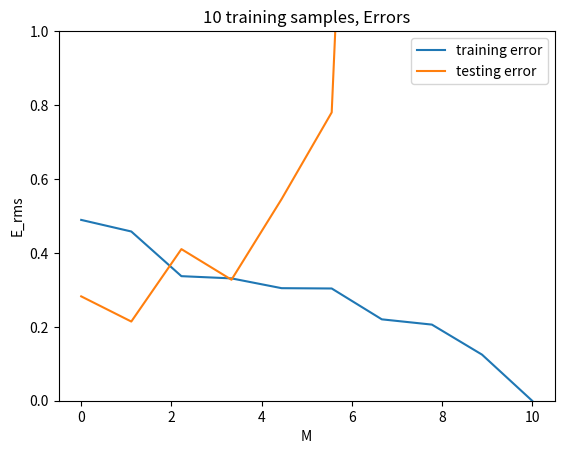

Recreate this plot in Python.
import numpy as np
import matplotlib.pyplot as plt

#To Ensure Results don't change
np.random.seed(seed = 1)
N_train = 10
#Training X with 10 samples
X_train = np.random.uniform(low = 0.0, high = 1.0, size = N_train)
X_train = np.reshape(X_train, (-1, 1))

# Training t
t_train = (np.sin(2 * (np.pi) * X_train)) + (np.random.normal(loc = 0.0, scale = 0.3, size = X_train.shape))

# Testing X
X_test = np.random.uniform(low = 0.0, high = 1.0, size = 100)
X_test = np.reshape(X_test, (-1, 1))
# Testing t
t_test = (np.sin(2 * (np.pi) * X_test)) + (np.random.normal(loc = 0.0, scale = 0.3))

def phi(x, degree):
    feature_v = np.column_stack((np.ones(x.shape), x, x**2, x**3, x**4, x**5, x**6, x**7, x**8, x**9, x**10))
    feature_v = feature_v[:,:degree+1]
    # feature_v = np.fliplr(feature_v)
    return feature_v

def linear_regression_with_non_linear_model(training_X, training_t, testing_X, testing_t, deg):
    weight = (np.linalg.pinv(phi(training_X, deg))) @ training_t
    
    training_prediction =   (phi(training_X, deg)) @ weight 
    testing_prediction  =   (phi(testing_X, deg))  @ weight 

    J_training = np.linalg.norm(training_t - training_prediction)
    J_testing = np.linalg.norm(testing_t - testing_prediction)

    # train_Erms = np.sqrt(J_training/np.sqrt(len(training_X)))
    # test_Erms =  np.sqrt(J_testing/np.sqrt(len(testing_X)))
    train_Erms = np.sqrt(J_training/(len(training_X)))
    test_Erms =  np.sqrt(J_testing/len(testing_X))


    return train_Erms, test_Erms



def graph_loss(training_X, training_t, testing_X, testing_t):
    train_error = np.zeros(10)
    test_error = np.zeros(10)

    for i in range(0, 10):
        train_error[i], test_error[i] = linear_regression_with_non_linear_model(X_train, t_train, X_test, t_test, i)

    train_error = np.reshape(train_error, (-1, 1))
    test_error = np.reshape(test_error, (-1, 1))
    graph_dim = np.linspace(0, 10, 10)
    plt.title("10 training samples, Errors")
    plt.plot(graph_dim, train_error, label = "training error")
    plt.plot(graph_dim, test_error, label = "testing error")
    plt.ylim(bottom = 0, top = 1)
    plt.xlabel('M')
    plt.ylabel('E_rms')
    plt.legend()
    plt.show()

graph_loss(X_train, t_train, X_test, t_test)
# linear_regression_with_non_linear_model(X_train, t_train, X_test, t_test, 9)
